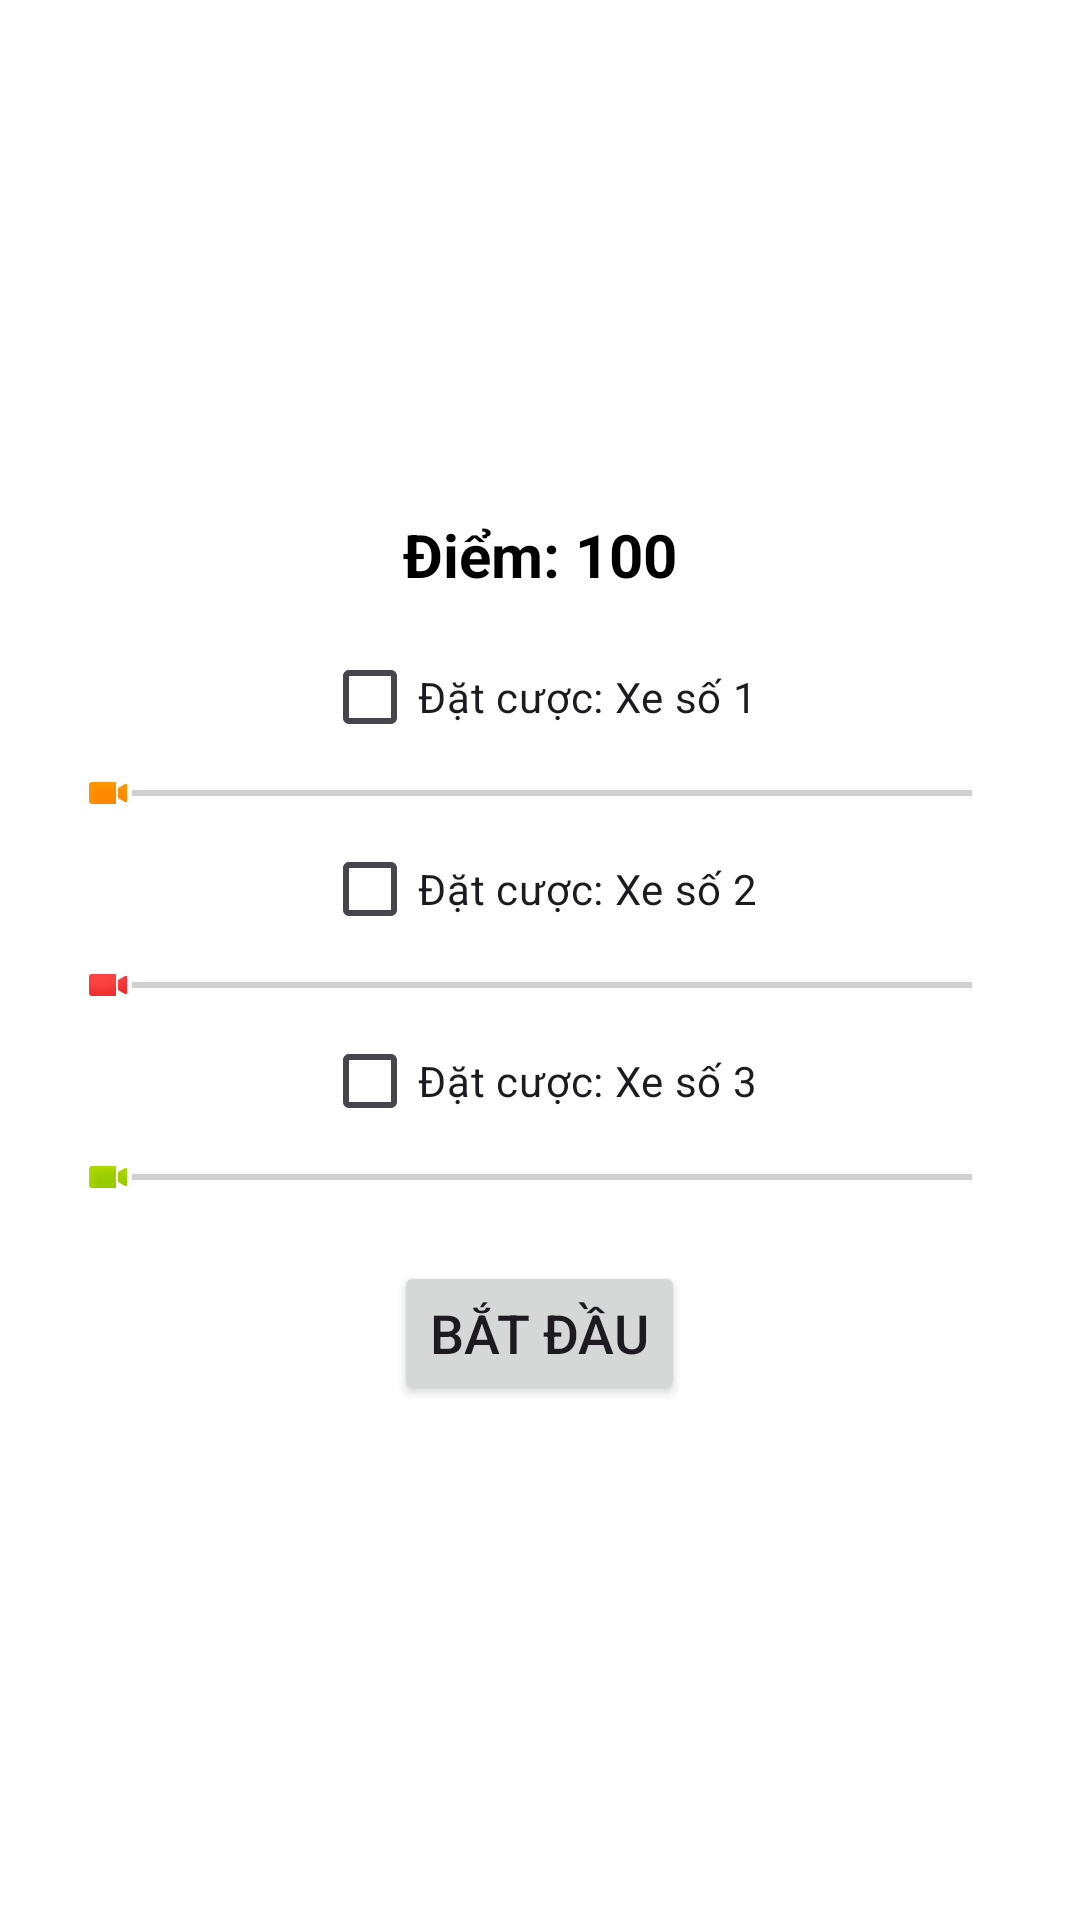

Reconstruct the res/layout file that produces this screen, plus the resources it refers to.
<!-- AndroidManifest.xml: application theme Theme.GameRacing -->
<!-- res/layout/activity_run.xml -->
<?xml version="1.0" encoding="utf-8"?>
<LinearLayout xmlns:android="http://schemas.android.com/apk/res/android"
    android:layout_width="match_parent"
    android:layout_height="match_parent"
    android:background="@color/white"
    android:gravity="center"
    android:orientation="vertical"
    android:padding="20dp">

    <TextView
        android:id="@+id/tv_score"
        android:layout_width="wrap_content"
        android:layout_height="wrap_content"
        android:layout_marginBottom="10dp"
        android:text="Điểm: 100"
        android:textColor="#000"
        android:textSize="20sp"
        android:textStyle="bold" />

    
    <CheckBox
        android:id="@+id/cb_racer1"
        android:layout_width="wrap_content"
        android:layout_height="wrap_content"
        android:text="Đặt cược: Xe số 1" />

    <SeekBar
        android:id="@+id/sb_racer1"
        android:layout_width="match_parent"
        android:layout_height="wrap_content"
        android:enabled="false"
        android:max="100"
        android:progress="0"
        android:thumb="@android:drawable/presence_video_away" />

    <CheckBox
        android:id="@+id/cb_racer2"
        android:layout_width="wrap_content"
        android:layout_height="wrap_content"
        android:text="Đặt cược: Xe số 2" />

    <SeekBar
        android:id="@+id/sb_racer2"
        android:layout_width="match_parent"
        android:layout_height="wrap_content"
        android:enabled="false"
        android:max="100"
        android:progress="0"
        android:thumb="@android:drawable/presence_video_busy" />

    <CheckBox
        android:id="@+id/cb_racer3"
        android:layout_width="wrap_content"
        android:layout_height="wrap_content"
        android:text="Đặt cược: Xe số 3" />

    <SeekBar
        android:id="@+id/sb_racer3"
        android:layout_width="match_parent"
        android:layout_height="wrap_content"
        android:enabled="false"
        android:max="100"
        android:progress="0"
        android:thumb="@android:drawable/presence_video_online" />

    
    <Button
        android:id="@+id/btn_start"
        android:layout_width="wrap_content"
        android:layout_height="wrap_content"
        android:layout_marginTop="20dp"
        android:text="Bắt đầu"
        android:textSize="18sp" />

    <Button
        android:id="@+id/btn_restart"
        android:layout_width="wrap_content"
        android:layout_height="wrap_content"
        android:layout_marginTop="10dp"
        android:text="Chơi lại"
        android:textSize="18sp"
        android:visibility="gone" />
</LinearLayout>
<!-- resources referenced by this layout -->
<resources>
  <style name="Theme.GameRacing" parent="Base.Theme.GameRacing" />
  <style name="Base.Theme.GameRacing" parent="Theme.Material3.DayNight.NoActionBar">
          
          
      </style>
  <!-- not gathered from this repository: default colours our renderer supplied (Android Studio template values) -->
  <color name="white">#FFFFFFFF</color>
</resources>
